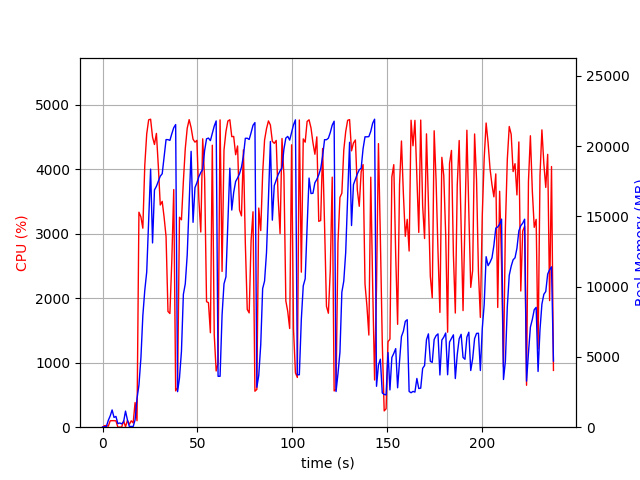

Source data for this figure (header and first rows):
elapsed_time, nproc, cpu, mem_real, mem_virtual
4.00543212890625e-05, 1, 0.0, 8.922, 3186
1.007, 2, 23.8, 34.28, 140
2.014, 2, 25.8, 50.86, 155.9
3.022, 4, 14.9, 482.2, 2161
4.031, 4, 99.1, 803, 2471
5.04, 6, 101.2, 1229, 3503
6.048, 3, 100.2, 697.5, 2083
7.056, 3, 99.2, 766.1, 2195
8.064, 3, 1.0, 256.1, 1578
9.072, 3, 2.0, 299.3, 1623
10.08, 3, 2.0, 238.3, 1587
11.09, 3, 100.1, 384.8, 1731
12.1, 9, 6.9, 1145, 4018
13.11, 5, 105.1, 518.3, 2356
14.12, 1, 44.6, 51.42, 648.4
15.13, 1, 99.2, 51.42, 648.4
16.13, 2, 66.5, 42.84, 3327
17.14, 1, 383.1, 525.2, 6015
18.15, 1, 100.9, 2044, 16519
19.17, 1, 3335, 2986, 16559
20.21, 1, 3262, 4937, 16559
21.22, 1, 3087, 7932, 16673
22.25, 1, 4062, 9742, 23905
23.27, 1, 4549, 11045, 32250
24.29, 1, 4768, 14684, 32680
25.32, 1, 4778, 18364, 33174
26.34, 1, 4500, 13112, 43444
27.35, 1, 4386, 16884, 43444
28.37, 1, 4557, 17142, 43444
29.39, 1, 4044, 17495, 43444
30.4, 1, 3447, 17862, 43444
31.43, 1, 3503, 18036, 43444
32.44, 1, 3255, 19241, 43620
33.46, 1, 2955, 20466, 43752
34.47, 1, 1796, 20462, 43752
35.47, 1, 1763, 20410, 43752
36.48, 1, 2580, 20879, 43752
37.5, 1, 3687, 21311, 43752
38.51, 1, 563.7, 21536, 43752
39.52, 1, 612.8, 2527, 43752
40.53, 1, 3257, 3506, 43752
41.56, 1, 3217, 5401, 43752
42.57, 1, 3810, 9450, 43752
43.58, 1, 4323, 10205, 43752
44.6, 1, 4637, 12257, 43882
45.63, 1, 4771, 15955, 44254
46.65, 1, 4647, 19627, 44336
47.67, 1, 4467, 14578, 44336
48.69, 1, 4422, 17048, 44336
49.7, 1, 4449, 17394, 44336
50.72, 1, 3537, 17821, 44336
51.75, 1, 3028, 18124, 44336
52.76, 1, 4473, 18338, 44336
53.77, 1, 3852, 19693, 44336
54.78, 1, 1947, 20522, 44336
55.79, 1, 1932, 20573, 44336
56.81, 1, 1466, 20391, 44336
57.82, 1, 4374, 20915, 44336
58.84, 1, 1434, 21429, 44336
59.85, 1, 872.3, 21794, 44336
... 175 more rows
